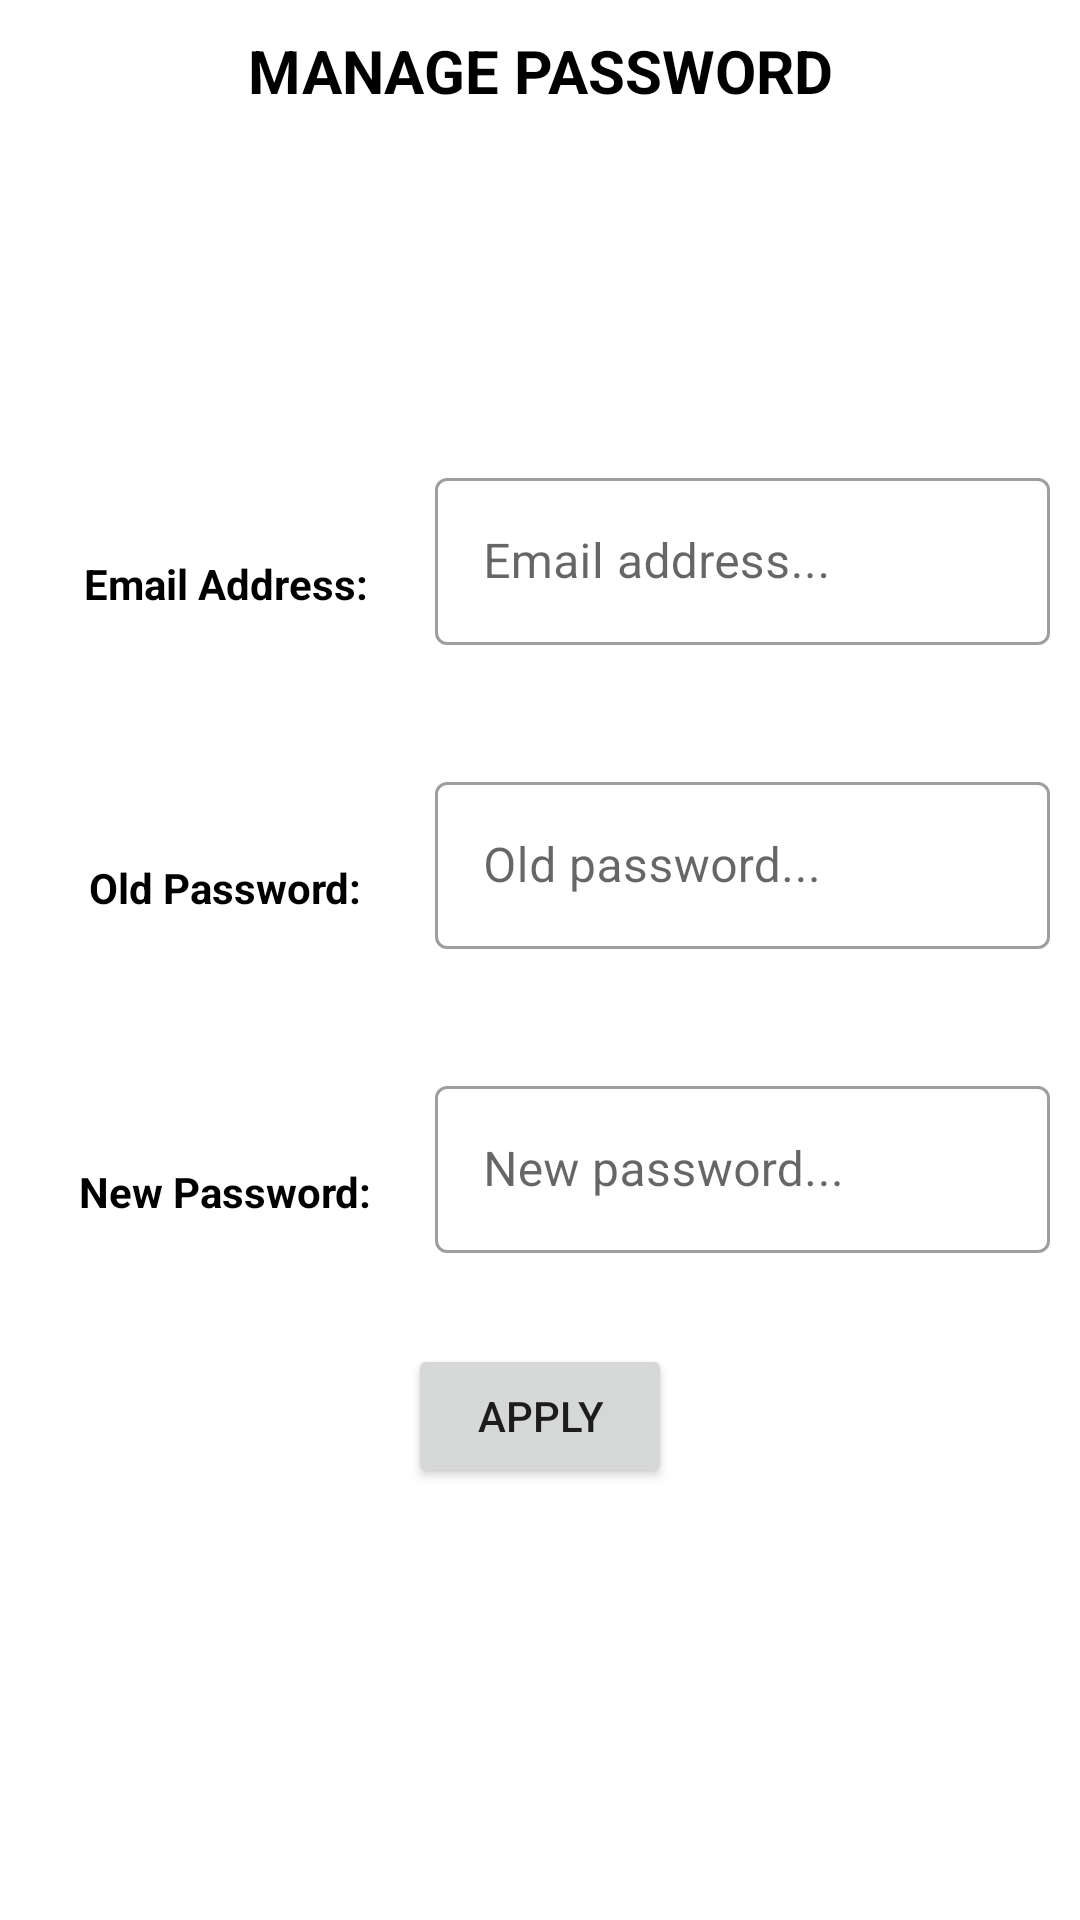

This screen was rendered from an Android layout file. Write that file and the resources it references.
<!-- AndroidManifest.xml: application theme Theme.Oyd -->
<!-- res/layout/fragment_manage_passwords.xml -->
<?xml version="1.0" encoding="utf-8"?>
<FrameLayout xmlns:android="http://schemas.android.com/apk/res/android"
    xmlns:tools="http://schemas.android.com/tools"
    android:layout_width="match_parent"
    android:layout_height="match_parent"
    xmlns:app="http://schemas.android.com/apk/res-auto"
    tools:context=".Fragments.AdminPageFragments.ManagePasswordsFragment">

    <TextView
        android:layout_width="match_parent"
        android:layout_height="wrap_content"
        android:layout_margin="10dp"
        android:gravity="center"
        android:text="MANAGE PASSWORD"
        android:textColor="@color/black"
        android:textSize="20sp"
        android:textStyle="bold" />

    <LinearLayout
        android:layout_width="match_parent"
        android:layout_height="wrap_content"
        android:layout_gravity="center"
        android:orientation="vertical">

        <LinearLayout
            android:layout_width="match_parent"
            android:layout_height="wrap_content"
            android:orientation="horizontal"
            android:layout_gravity="fill_horizontal"
            android:layout_margin="10dp">
            <TextView
                android:layout_width="130dp"
                android:layout_height="match_parent"
                android:text="Email Address:"
                android:textAlignment="center"
                android:textColor="@color/black"
                android:textStyle="bold"
                android:gravity="center"
                android:layout_marginRight="5dp"/>
            <com.google.android.material.textfield.TextInputLayout
                android:id="@+id/user_email"
                style="@style/Widget.MaterialComponents.TextInputLayout.OutlinedBox"
                android:layout_width="match_parent"
                android:layout_height="match_parent"
                app:errorEnabled="true"
                app:errorIconDrawable="@drawable/baseline_error_24">

                <com.google.android.material.textfield.TextInputEditText
                    android:id="@+id/user_emailLayoutEditText"
                    android:layout_width="match_parent"
                    android:layout_height="wrap_content"
                    android:hint="Email address..." />
            </com.google.android.material.textfield.TextInputLayout>
        </LinearLayout>

        <LinearLayout
            android:layout_width="match_parent"
            android:layout_height="wrap_content"
            android:orientation="horizontal"
            android:layout_gravity="fill_horizontal"
            android:layout_margin="10dp">
            <TextView
                android:layout_width="130dp"
                android:layout_height="match_parent"
                android:text="Old Password:"
                android:textAlignment="center"
                android:textColor="@color/black"
                android:textStyle="bold"
                android:gravity="center"
                android:layout_marginRight="5dp"/>
            <com.google.android.material.textfield.TextInputLayout
                android:id="@+id/user_oldPassword"
                style="@style/Widget.MaterialComponents.TextInputLayout.OutlinedBox"
                android:layout_width="match_parent"
                android:layout_height="match_parent"
                app:errorEnabled="true"
                app:errorIconDrawable="@drawable/baseline_error_24">

                <com.google.android.material.textfield.TextInputEditText
                    android:id="@+id/user_oldPasswordLayoutEditText"
                    android:layout_width="match_parent"
                    android:layout_height="wrap_content"
                    android:hint="Old password..." />
            </com.google.android.material.textfield.TextInputLayout>
        </LinearLayout>

        <LinearLayout
            android:layout_width="match_parent"
            android:layout_height="wrap_content"
            android:orientation="horizontal"
            android:layout_gravity="fill_horizontal"
            android:layout_margin="10dp">
            <TextView
                android:layout_width="130dp"
                android:layout_height="match_parent"
                android:text="New Password:"
                android:textAlignment="center"
                android:textColor="@color/black"
                android:textStyle="bold"
                android:gravity="center"
                android:layout_marginRight="5dp"/>
            <com.google.android.material.textfield.TextInputLayout
                android:id="@+id/user_newPassword"
                style="@style/Widget.MaterialComponents.TextInputLayout.OutlinedBox"
                android:layout_width="match_parent"
                android:layout_height="match_parent"
                app:errorEnabled="true"
                app:errorIconDrawable="@drawable/baseline_error_24">

                <com.google.android.material.textfield.TextInputEditText
                    android:id="@+id/user_newPasswordLayoutEditText"
                    android:layout_width="match_parent"
                    android:layout_height="wrap_content"
                    android:hint="New password..." />
            </com.google.android.material.textfield.TextInputLayout>
        </LinearLayout>

        <Button
            android:id="@+id/applyChangesBtn"
            android:layout_width="wrap_content"
            android:layout_height="wrap_content"
            android:layout_gravity="center"
            android:text="Apply" />
    </LinearLayout>
</FrameLayout>
<!-- resources referenced by this layout -->
<resources>
  <color name="black">#FF000000</color>
  <style name="Theme.Oyd" parent="Theme.MaterialComponents.DayNight.DarkActionBar">
          
          <item name="colorPrimary">@color/purple_500</item>
          <item name="colorPrimaryVariant">@color/purple_700</item>
          <item name="colorOnPrimary">@color/white</item>
          
          <item name="colorSecondary">@color/teal_200</item>
          <item name="colorSecondaryVariant">@color/teal_700</item>
          <item name="colorOnSecondary">@color/black</item>
          
          <item name="android:statusBarColor">?attr/colorPrimaryVariant</item>
          
      </style>
  <color name="purple_500">#FF6200EE</color>
  <color name="purple_700">#FF3700B3</color>
  <color name="white">#FFFFFFFF</color>
  <color name="teal_200">#FF03DAC5</color>
  <color name="teal_700">#FF018786</color>
</resources>
